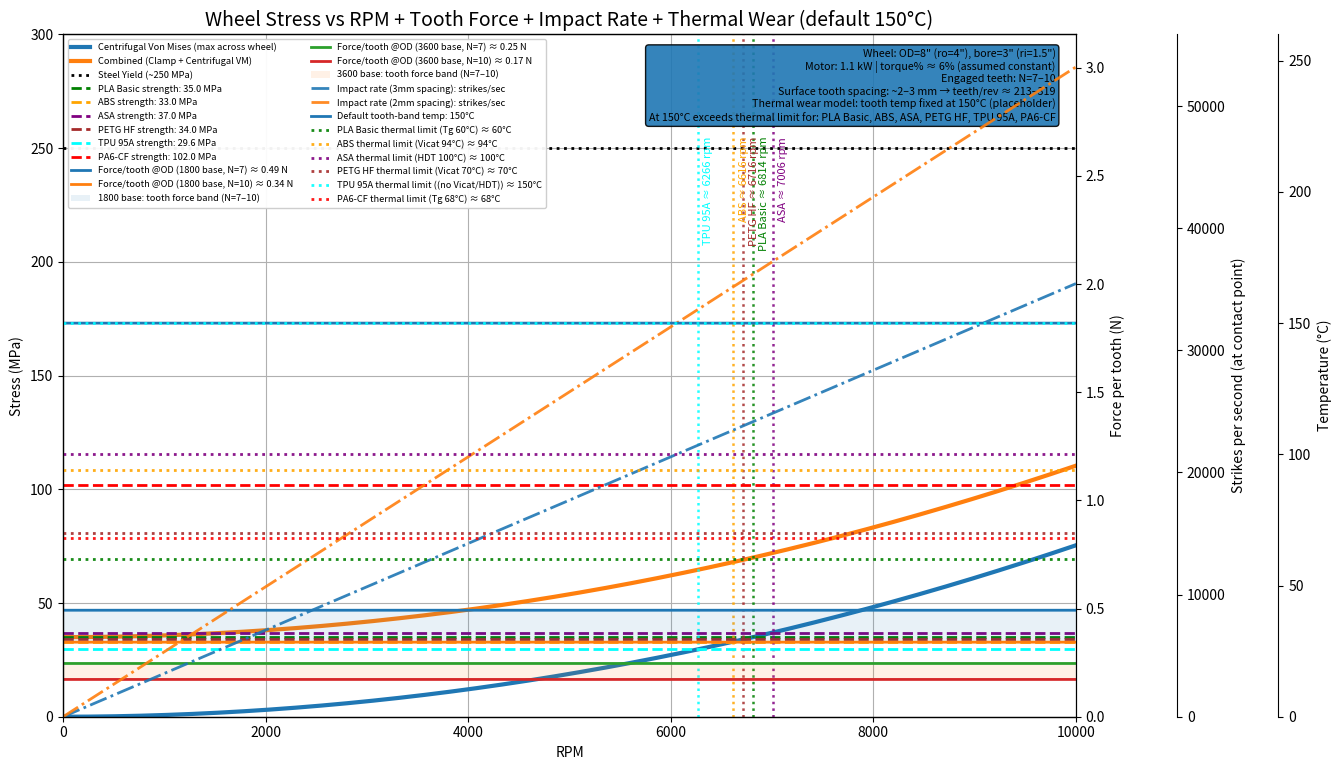

This figure's Python source: (Note: this script raises an exception after producing the figure.)
import numpy as np
import matplotlib.pyplot as plt

# -----------------------------
# Given info (from user)
# -----------------------------
OD_in = 8.0
ro_in = OD_in/2
bore_in = 3.0
ri_in = bore_in/2

tooth_spacing_mm_low = 2.0
tooth_spacing_mm_high = 3.0  # spacing along surface (incl spiral-to-spiral)
N_engaged_low = 7
N_engaged_high = 10

P_kW = 1.1
torque_percent = 0.06
base_rpm_1800 = 1800.0
base_rpm_3600 = 3600.0

default_tooth_temp_C = 150.0  # user requested default frictional heating temp

# -----------------------------
# Conversions / constants
# -----------------------------
inch = 0.0254
ro = ro_in * inch
ri = ri_in * inch

# Steel properties for centrifugal stress model
rho = 7850.0
nu  = 0.30

def annular_disk_stress(r, ri, ro, rho, nu, rpm):
    omega = 2*np.pi*(rpm/60.0)
    C = (3+nu)/8.0 * rho * omega**2
    D = (1+3*nu)/8.0 * rho * omega**2
    A = C*(ri**2 + ro**2)
    B = C*(ri**2)*(ro**2)
    sigma_r = A - B/(r**2) - C*(r**2)
    sigma_t = A + B/(r**2) - D*(r**2)
    return sigma_r, sigma_t

def von_mises_plane_stress(sig_r, sig_t):
    return np.sqrt(sig_r**2 - sig_r*sig_t + sig_t**2)

def first_crossing_rpm(x, y, target):
    if y[0] >= target:
        return float(x[0])
    idx = np.where(y >= target)[0]
    if len(idx) == 0:
        return None
    i = idx[0]
    x0, x1 = x[i-1], x[i]
    y0, y1 = y[i-1], y[i]
    if y1 == y0:
        return float(x1)
    return float(x0 + (target - y0) * (x1 - x0) / (y1 - y0))

# -----------------------------
# RPM sweep
# -----------------------------
rpm = np.linspace(0, 10000, 2001)

# Centrifugal stress (max across wheel) - analytic annular disk
r = np.linspace(ri*1.001, ro, 1600)
vm_max = np.zeros_like(rpm)
for i, n in enumerate(rpm):
    if n == 0:
        vm_max[i] = 0.0
        continue
    sr, st = annular_disk_stress(r, ri, ro, rho, nu, n)
    vm = von_mises_plane_stress(sr, st) / 1e6
    vm_max[i] = float(np.max(vm))

clamp_mpa = 35.0
combined_max = vm_max + clamp_mpa

# -----------------------------
# Plastic strength + thermal "critical" points (from Bambu TDS / store)
# strength MPa, critical_temp_C (use Vicat/HDT where available; else Tg; else melt), melt_C
# -----------------------------
materials = {
    "PLA Basic": {"strength":35.0, "color":"green",  "crit":60.0,  "melt":160.0, "crit_label":"Tg 60°C"},
    "ABS":       {"strength":33.0, "color":"orange", "crit":94.0,  "melt":200.0, "crit_label":"Vicat 94°C"},
    "ASA":       {"strength":37.0, "color":"purple", "crit":100.0, "melt":210.0, "crit_label":"HDT 100°C"},
    "PETG HF":   {"strength":34.0, "color":"brown",  "crit":70.0,  "melt":214.0, "crit_label":"Vicat 70°C"},
    "TPU 95A":   {"strength":29.6, "color":"cyan",   "crit":150.0, "melt":183.0, "crit_label":"(no Vicat/HDT)"},
    "PA6-CF":    {"strength":102.0,"color":"red",    "crit":68.0,  "melt":223.0, "crit_label":"Tg 68°C"},
}

rpm_at_strength = {name: first_crossing_rpm(rpm, vm_max, d["strength"])
                   for name, d in materials.items()}

# -----------------------------
# Tooth force (constant torque% assumption)
# -----------------------------
T_rated_1800 = 9550 * P_kW / base_rpm_1800
T_rated_3600 = 9550 * P_kW / base_rpm_3600
T_load_1800  = torque_percent * T_rated_1800
T_load_3600  = torque_percent * T_rated_3600

F_t_1800 = T_load_1800 / ro
F_t_3600 = T_load_3600 / ro

F_tooth_1800_lowN  = F_t_1800 / N_engaged_high
F_tooth_1800_highN = F_t_1800 / N_engaged_low
F_tooth_3600_lowN  = F_t_3600 / N_engaged_high
F_tooth_3600_highN = F_t_3600 / N_engaged_low

# -----------------------------
# Impact rate
# Teeth per rev from surface spacing range (2-3 mm along surface)
circumference_mm = 2*np.pi*(ro*1000.0)
teeth_per_rev_low  = circumference_mm / tooth_spacing_mm_high  # 3mm -> fewer teeth
teeth_per_rev_high = circumference_mm / tooth_spacing_mm_low   # 2mm -> more teeth

impacts_per_sec_low  = rpm/60.0 * teeth_per_rev_low
impacts_per_sec_high = rpm/60.0 * teeth_per_rev_high

# -----------------------------
# Thermal wear visualization
# We'll show a horizontal temp line at 150°C and horizontal "critical temp" lines per material.
# -----------------------------
plt.figure(figsize=(13.6, 7.8))
ax = plt.gca()

# Stress axis
ax.plot(rpm, vm_max, linewidth=3, label='Centrifugal Von Mises (max across wheel)')
ax.plot(rpm, combined_max, linewidth=3, label='Combined (Clamp + Centrifugal VM)')
ax.axhline(250, linestyle=':', linewidth=2, color='black', label='Steel Yield (~250 MPa)')

# Strength lines + failure markers (centrifugal-only)
for name, d in materials.items():
    strength = d["strength"]; color = d["color"]
    ax.axhline(strength, linestyle='--', linewidth=2, color=color, label=f'{name} strength: {strength:.1f} MPa')
    rc = rpm_at_strength[name]
    if rc is not None:
        ax.axvline(rc, linestyle=':', linewidth=1.8, color=color, alpha=0.85)
        ax.text(rc + 55, 255, f'{name} ≈ {int(round(rc))} rpm',
                rotation=90, color=color, fontsize=8, va='top')

ax.set_title('Wheel Stress vs RPM + Tooth Force + Impact Rate + Thermal Wear (default 150°C)', fontsize=14)
ax.set_xlabel('RPM')
ax.set_ylabel('Stress (MPa)')
ax.set_xlim(0, 10000)
ax.set_ylim(0, 300)
ax.grid(True)

# Tooth force axis
ax2 = ax.twinx()
ax2.plot(rpm, np.full_like(rpm, F_tooth_1800_highN), linewidth=2,
         label=f'Force/tooth @OD (1800 base, N=7) ≈ {F_tooth_1800_highN:.2f} N')
ax2.plot(rpm, np.full_like(rpm, F_tooth_1800_lowN), linewidth=2,
         label=f'Force/tooth @OD (1800 base, N=10) ≈ {F_tooth_1800_lowN:.2f} N')
ax2.fill_between(rpm, F_tooth_1800_lowN, F_tooth_1800_highN, alpha=0.10, label='1800 base: tooth force band (N=7–10)')

ax2.plot(rpm, np.full_like(rpm, F_tooth_3600_highN), linewidth=2,
         label=f'Force/tooth @OD (3600 base, N=7) ≈ {F_tooth_3600_highN:.2f} N')
ax2.plot(rpm, np.full_like(rpm, F_tooth_3600_lowN), linewidth=2,
         label=f'Force/tooth @OD (3600 base, N=10) ≈ {F_tooth_3600_lowN:.2f} N')
ax2.fill_between(rpm, F_tooth_3600_lowN, F_tooth_3600_highN, alpha=0.10, label='3600 base: tooth force band (N=7–10)')
ax2.set_ylabel('Force per tooth (N)')
ax2.set_ylim(0, max(F_tooth_1800_highN, F_tooth_3600_highN) * 6 + 0.2)

# Impacts/sec axis (offset)
ax3 = ax.twinx()
ax3.spines['right'].set_position(('axes', 1.10))
ax3.plot(rpm, impacts_per_sec_low, linestyle='-.', linewidth=2, alpha=0.9,
         label=f'Impact rate (3mm spacing): strikes/sec')
ax3.plot(rpm, impacts_per_sec_high, linestyle='-.', linewidth=2, alpha=0.9,
         label=f'Impact rate (2mm spacing): strikes/sec')
ax3.set_ylabel('Strikes per second (at contact point)')
ax3.set_ylim(0, np.max(impacts_per_sec_high) * 1.05)

# Temperature axis (second offset)
ax4 = ax.twinx()
ax4.spines['right'].set_position(('axes', 1.20))

# Default tooth temperature line across RPM
ax4.plot(rpm, np.full_like(rpm, default_tooth_temp_C), linewidth=2,
         label=f'Default tooth-band temp: {default_tooth_temp_C:.0f}°C')

# Material critical temperature lines
for name, d in materials.items():
    ax4.axhline(d["crit"], linestyle=':', linewidth=2, color=d["color"],
                alpha=0.9, label=f'{name} thermal limit ({d["crit_label"]}) ≈ {d["crit"]:.0f}°C')

ax4.set_ylabel('Temperature (°C)')
ax4.set_ylim(0, max(260, default_tooth_temp_C*1.25))

# Info box
over_temp = [name for name,d in materials.items() if default_tooth_temp_C >= d["crit"]]
info_box = (
    f"Wheel: OD=8\" (ro=4\"), bore=3\" (ri=1.5\")\n"
    f"Motor: {P_kW:.1f} kW | torque% ≈ {torque_percent*100:.0f}% (assumed constant)\n"
    f"Engaged teeth: N=7–10\n"
    f"Surface tooth spacing: ~2–3 mm → teeth/rev ≈ {teeth_per_rev_low:.0f}–{teeth_per_rev_high:.0f}\n"
    f"Thermal wear model: tooth temp fixed at {default_tooth_temp_C:.0f}°C (placeholder)\n"
    f"At {default_tooth_temp_C:.0f}°C exceeds thermal limit for: " + (", ".join(over_temp) if over_temp else "none")
)
ax.text(0.98, 0.98, info_box,
        transform=ax.transAxes,
        fontsize=7.7,
        verticalalignment='top',
        horizontalalignment='right',
        bbox=dict(boxstyle='round', alpha=0.9))

# Legend (big, but compact)
lines1, labels1 = ax.get_legend_handles_labels()
lines2, labels2 = ax2.get_legend_handles_labels()
lines3, labels3 = ax3.get_legend_handles_labels()
lines4, labels4 = ax4.get_legend_handles_labels()
ax.legend(lines1 + lines2 + lines3 + lines4,
          labels1 + labels2 + labels3 + labels4,
          loc='upper left', fontsize=6.7, framealpha=0.95, ncols=2)

plt.tight_layout()
outpath = "/mnt/data/wheel_stress_vs_rpm_with_thermal_wear_overlay_150C.png"
plt.savefig(outpath, dpi=200)
outpath
